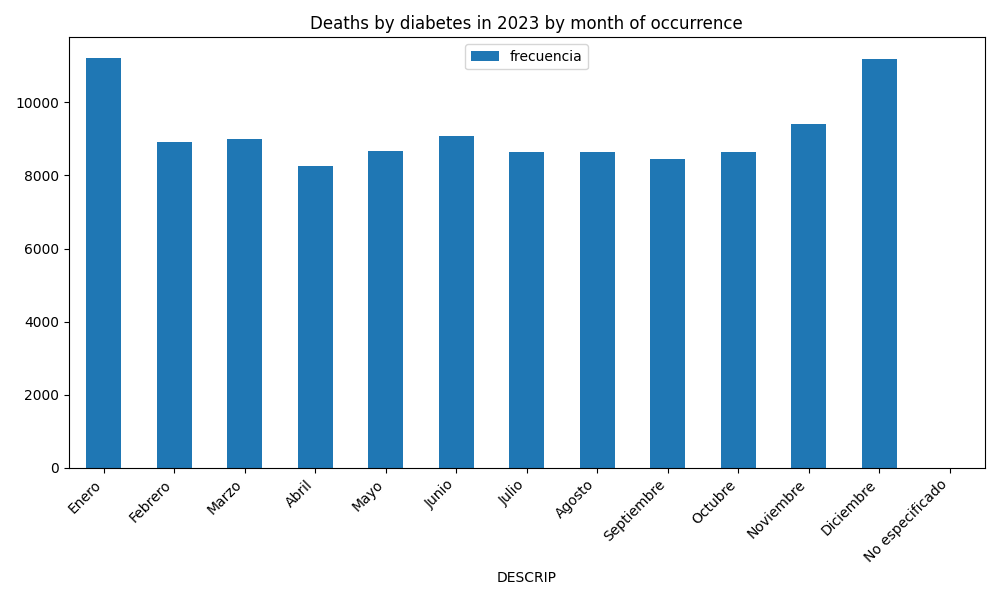

The file beside this chart, header and first rows:
mes_ocurr, frecuencia, CVE, DESCRIP, mes_ocurr_peso
1, 11218, 1, Enero, 0.1019
2, 8915, 2, Febrero, 0.08098
3, 9005, 3, Marzo, 0.0818
4, 8256, 4, Abril, 0.07499
5, 8662, 5, Mayo, 0.07868
6, 9071, 6, Junio, 0.0824
7, 8639, 7, Julio, 0.07847
8, 8631, 8, Agosto, 0.0784
9, 8461, 9, Septiembre, 0.07686
10, 8630, 10, Octubre, 0.07839
11, 9417, 11, Noviembre, 0.08554
12, 11175, 12, Diciembre, 0.1015
99, 8, 99, No especificado, 7.266913741733885e-05
